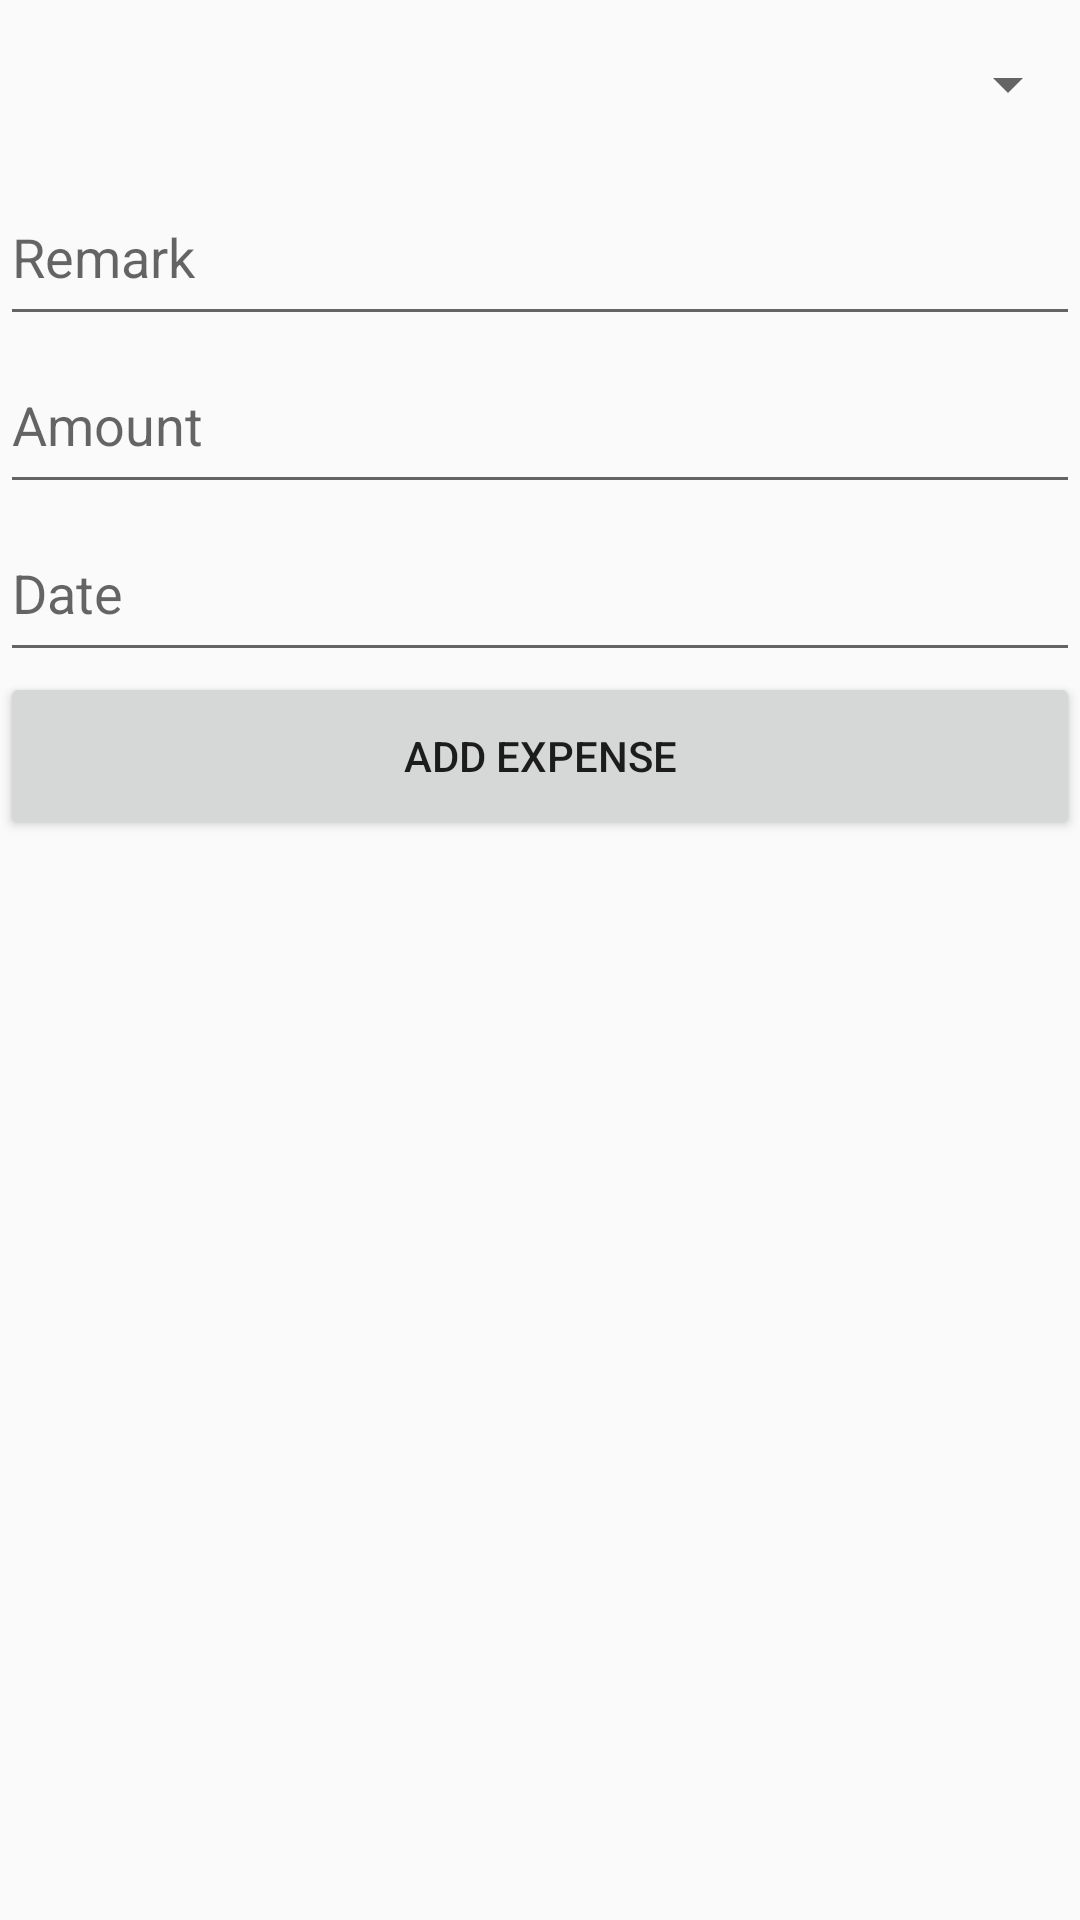

This screen was rendered from an Android layout file. Write that file and the resources it references.
<!-- AndroidManifest.xml: application theme Theme.AppCompat.DayNight.NoActionBar -->
<!-- res/layout/activity_expense.xml -->
<?xml version="1.0" encoding="utf-8"?>
<layout xmlns:android="http://schemas.android.com/apk/res/android">
    <data>
        <variable
            name="expense"
            type="com.example.expense_tracker.model.Expense" />
    </data>

    <androidx.constraintlayout.widget.ConstraintLayout
        android:layout_width="match_parent"
        android:layout_height="match_parent">

        <LinearLayout
            android:layout_width="match_parent"
            android:layout_height="match_parent"
            android:orientation="vertical">

            <Spinner
                android:id="@+id/categorySpinner"
                android:layout_width="match_parent"
                android:layout_height="56dp"
                android:contentDescription="@string/category_spinner_desc" />

            <EditText
                android:id="@+id/remark"
                android:layout_width="match_parent"
                android:layout_height="56dp"
                android:hint="@string/hint_remark"
                android:inputType="text"
                android:autofillHints="autofillHintName" />

            <RadioGroup
                android:id="@+id/radioGroup"
                android:layout_width="match_parent"
                android:layout_height="wrap_content">
                
            </RadioGroup>

            <EditText
                android:id="@+id/amountInput"
                android:layout_width="match_parent"
                android:layout_height="56dp"
                android:hint="@string/hint_amount"
                android:inputType="numberDecimal"
                android:autofillHints="autofillHintAmount" />

            <EditText
                android:id="@+id/dateInput"
                android:layout_width="match_parent"
                android:layout_height="56dp"
                android:hint="@string/hint_date"
                android:inputType="date"
                android:autofillHints="autofillHintDate" />

            <Button
                android:id="@+id/btn_add_expense"
                android:layout_width="match_parent"
                android:layout_height="56dp"
                android:text="@string/add_expense" />
        </LinearLayout>

    </androidx.constraintlayout.widget.ConstraintLayout>
</layout>
<!-- resources referenced by this layout -->
<resources>
  <string name="add_expense">Add Expense</string>
  <string name="category_spinner_desc">Select a category</string>
  <string name="hint_amount">Amount</string>
  <string name="hint_date">Date</string>
  <string name="hint_remark">Remark</string>
</resources>
